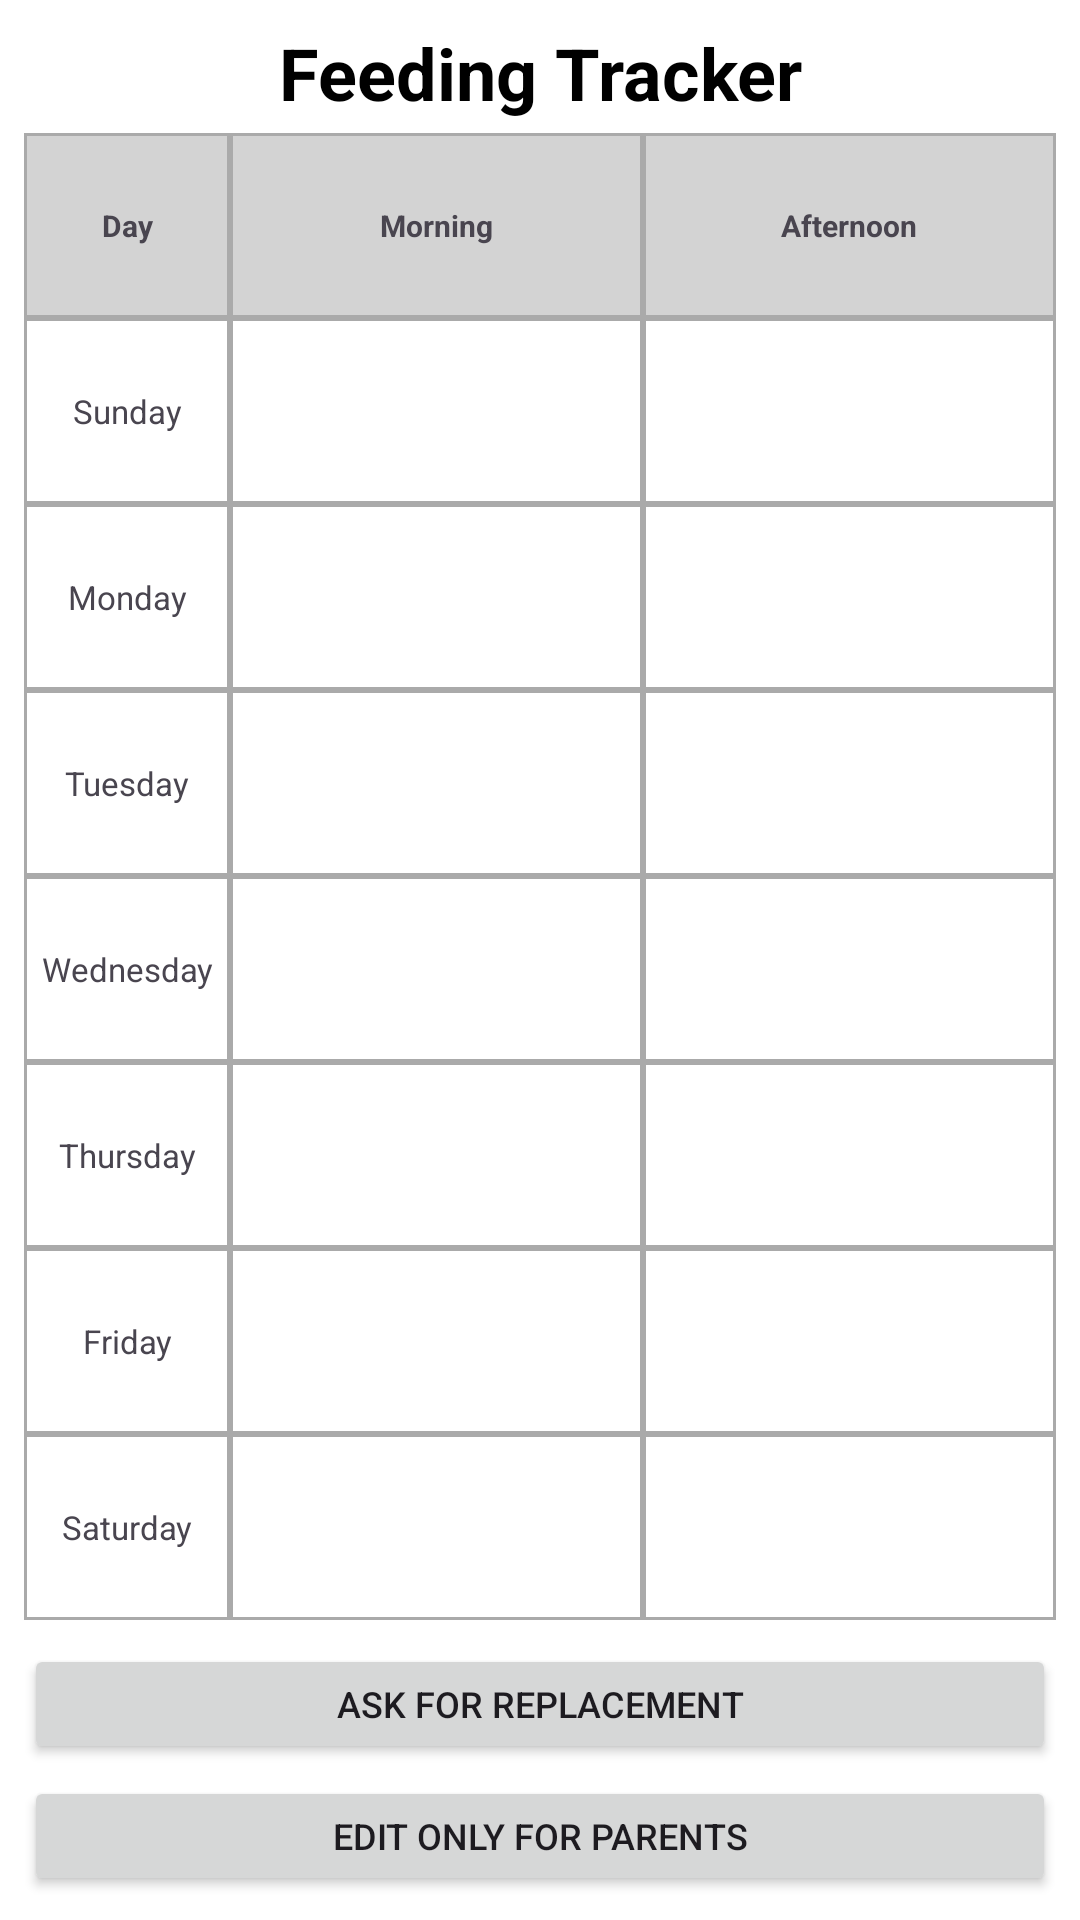

Here is an Android app screen rendered from its layout file. Give the layout XML and the strings, colors and styles it references.
<!-- AndroidManifest.xml: application theme Theme.DogShare -->
<!-- res/layout/fragment_feeding.xml -->
<?xml version="1.0" encoding="utf-8"?>
<LinearLayout xmlns:android="http://schemas.android.com/apk/res/android"
    xmlns:tools="http://schemas.android.com/tools"
    android:layout_width="match_parent"
    android:layout_height="match_parent"
    android:orientation="vertical"
    android:padding="8dp"
    android:background="#FFFFFF"
    tools:context=".Fragments.FeedingFragment">

    <TextView
        android:layout_width="match_parent"
        android:layout_height="wrap_content"
        android:text="Feeding Tracker"
        android:textSize="24sp"
        android:textColor="#000000"
        android:gravity="center"
        android:layout_marginBottom="4dp"
        android:textStyle="bold" />

    <LinearLayout
        android:layout_width="match_parent"
        android:layout_height="0dp"
        android:layout_weight="0.85"
        android:orientation="vertical">

        
        <LinearLayout
            android:layout_width="match_parent"
            android:layout_height="0dp"
            android:layout_weight="1"
            android:orientation="horizontal"
            android:background="#D3D3D3">
            <TextView android:layout_width="0dp" android:layout_height="match_parent" android:layout_weight="1" android:gravity="center" android:text="Day" android:textStyle="bold" android:textSize="10sp" android:background="@drawable/table_border" />
            <TextView android:layout_width="0dp" android:layout_height="match_parent" android:layout_weight="2" android:gravity="center" android:text="Morning" android:textStyle="bold" android:textSize="10sp" android:background="@drawable/table_border" />
            <TextView android:layout_width="0dp" android:layout_height="match_parent" android:layout_weight="2" android:gravity="center" android:text="Afternoon" android:textStyle="bold" android:textSize="10sp" android:background="@drawable/table_border" />
        </LinearLayout>

        
        <LinearLayout android:layout_width="match_parent" android:layout_height="0dp" android:layout_weight="1" android:orientation="horizontal">
            <TextView android:layout_width="0dp" android:layout_height="match_parent" android:layout_weight="1" android:gravity="center" android:text="Sunday" android:textSize="11sp" android:background="@drawable/table_border" />
            <TextView android:id="@+id/tV1" android:layout_width="0dp" android:layout_height="match_parent" android:layout_weight="2" android:gravity="center" android:textSize="11sp" android:background="@drawable/table_border" />
            <TextView android:id="@+id/tV2" android:layout_width="0dp" android:layout_height="match_parent" android:layout_weight="2" android:gravity="center" android:textSize="11sp" android:background="@drawable/table_border" />
        </LinearLayout>

        <LinearLayout android:layout_width="match_parent" android:layout_height="0dp" android:layout_weight="1" android:orientation="horizontal">
            <TextView android:layout_width="0dp" android:layout_height="match_parent" android:layout_weight="1" android:gravity="center" android:text="Monday" android:textSize="11sp" android:background="@drawable/table_border" />
            <TextView android:id="@+id/tV3" android:layout_width="0dp" android:layout_height="match_parent" android:layout_weight="2" android:gravity="center" android:textSize="11sp" android:background="@drawable/table_border" />
            <TextView android:id="@+id/tV4" android:layout_width="0dp" android:layout_height="match_parent" android:layout_weight="2" android:gravity="center" android:textSize="11sp" android:background="@drawable/table_border" />
        </LinearLayout>

        <LinearLayout android:layout_width="match_parent" android:layout_height="0dp" android:layout_weight="1" android:orientation="horizontal">
            <TextView android:layout_width="0dp" android:layout_height="match_parent" android:layout_weight="1" android:gravity="center" android:text="Tuesday" android:textSize="11sp" android:background="@drawable/table_border" />
            <TextView android:id="@+id/tV5" android:layout_width="0dp" android:layout_height="match_parent" android:layout_weight="2" android:gravity="center" android:textSize="11sp" android:background="@drawable/table_border" />
            <TextView android:id="@+id/tV6" android:layout_width="0dp" android:layout_height="match_parent" android:layout_weight="2" android:gravity="center" android:textSize="11sp" android:background="@drawable/table_border" />
        </LinearLayout>

        <LinearLayout android:layout_width="match_parent" android:layout_height="0dp" android:layout_weight="1" android:orientation="horizontal">
            <TextView android:layout_width="0dp" android:layout_height="match_parent" android:layout_weight="1" android:gravity="center" android:text="Wednesday" android:textSize="11sp" android:background="@drawable/table_border" />
            <TextView android:id="@+id/tV7" android:layout_width="0dp" android:layout_height="match_parent" android:layout_weight="2" android:gravity="center" android:textSize="11sp" android:background="@drawable/table_border" />
            <TextView android:id="@+id/tV8" android:layout_width="0dp" android:layout_height="match_parent" android:layout_weight="2" android:gravity="center" android:textSize="11sp" android:background="@drawable/table_border" />
        </LinearLayout>

        <LinearLayout android:layout_width="match_parent" android:layout_height="0dp" android:layout_weight="1" android:orientation="horizontal">
            <TextView android:layout_width="0dp" android:layout_height="match_parent" android:layout_weight="1" android:gravity="center" android:text="Thursday" android:textSize="11sp" android:background="@drawable/table_border" />
            <TextView android:id="@+id/tV9" android:layout_width="0dp" android:layout_height="match_parent" android:layout_weight="2" android:gravity="center" android:textSize="11sp" android:background="@drawable/table_border" />
            <TextView android:id="@+id/tV10" android:layout_width="0dp" android:layout_height="match_parent" android:layout_weight="2" android:gravity="center" android:textSize="11sp" android:background="@drawable/table_border" />
        </LinearLayout>

        <LinearLayout android:layout_width="match_parent" android:layout_height="0dp" android:layout_weight="1" android:orientation="horizontal">
            <TextView android:layout_width="0dp" android:layout_height="match_parent" android:layout_weight="1" android:gravity="center" android:text="Friday" android:textSize="11sp" android:background="@drawable/table_border" />
            <TextView android:id="@+id/tV11" android:layout_width="0dp" android:layout_height="match_parent" android:layout_weight="2" android:gravity="center" android:textSize="11sp" android:background="@drawable/table_border" />
            <TextView android:id="@+id/tV12" android:layout_width="0dp" android:layout_height="match_parent" android:layout_weight="2" android:gravity="center" android:textSize="11sp" android:background="@drawable/table_border" />
        </LinearLayout>

        <LinearLayout android:layout_width="match_parent" android:layout_height="0dp" android:layout_weight="1" android:orientation="horizontal">
            <TextView android:layout_width="0dp" android:layout_height="match_parent" android:layout_weight="1" android:gravity="center" android:text="Saturday" android:textSize="11sp" android:background="@drawable/table_border" />
            <TextView android:id="@+id/tV13" android:layout_width="0dp" android:layout_height="match_parent" android:layout_weight="2" android:gravity="center" android:textSize="11sp" android:background="@drawable/table_border" />
            <TextView android:id="@+id/tV14" android:layout_width="0dp" android:layout_height="match_parent" android:layout_weight="2" android:gravity="center" android:textSize="11sp" android:background="@drawable/table_border" />
        </LinearLayout>
    </LinearLayout>

    <Button
        android:id="@+id/btnAskReplacement"
        android:layout_width="match_parent"
        android:layout_height="40dp"
        android:text="ask for replacement"
        android:textSize="12sp"
        android:layout_marginTop="8dp" />

    <Button
        android:id="@+id/btnEditParents"
        android:layout_width="match_parent"
        android:layout_height="40dp"
        android:text="Edit only for parents"
        android:textSize="12sp"
        android:layout_marginTop="4dp" />

</LinearLayout>
<!-- resources referenced by this layout -->
<resources>
  <!-- drawable table_border (drawable) -->
  <?xml version="1.0" encoding="utf-8"?>
  <shape xmlns:android="http://schemas.android.com/apk/res/android">
      <stroke
          android:width="1dp"
          android:color="@android:color/darker_gray" />
      <solid android:color="@android:color/transparent" />
  </shape>
  <style name="Theme.DogShare" parent="Base.Theme.DogShare" />
  <style name="Base.Theme.DogShare" parent="Theme.Material3.DayNight.NoActionBar">
          
          
      </style>
</resources>
